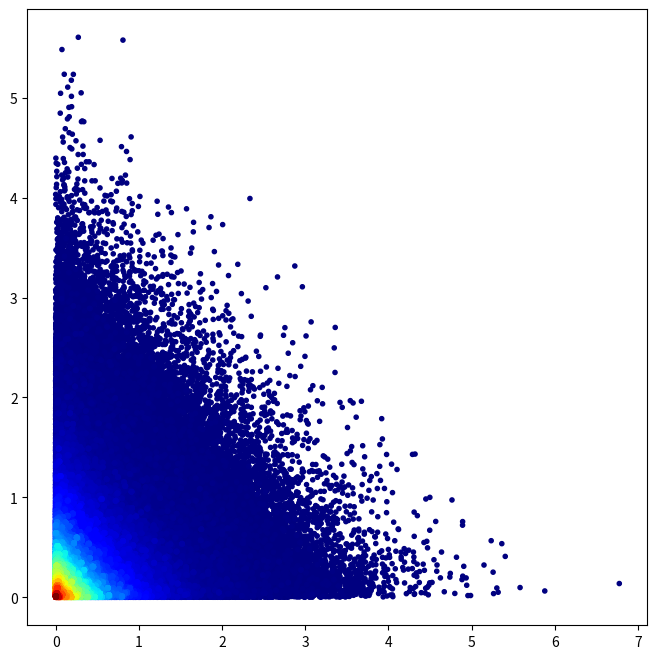

This chart was generated by the following Python code:
import numpy as np
import matplotlib.pyplot as plt

x, y = -np.log10(np.random.random_sample((2,10**6)))

#histogram definition
bins = [1000, 1000] # number of bins

# histogram the data
hh, locx, locy = np.histogram2d(x, y, bins=bins)

# Sort the points by density, so that the densest points are plotted last
z = np.array([hh[np.argmax(a<=locx[1:]),np.argmax(b<=locy[1:])] for a,b in zip(x,y)])
idx = z.argsort()
x2, y2, z2 = x[idx], y[idx], z[idx]

plt.figure(1,figsize=(8,8)).clf()
s = plt.scatter(x2, y2, c=z2, cmap='jet', marker='.')  
plt.show()